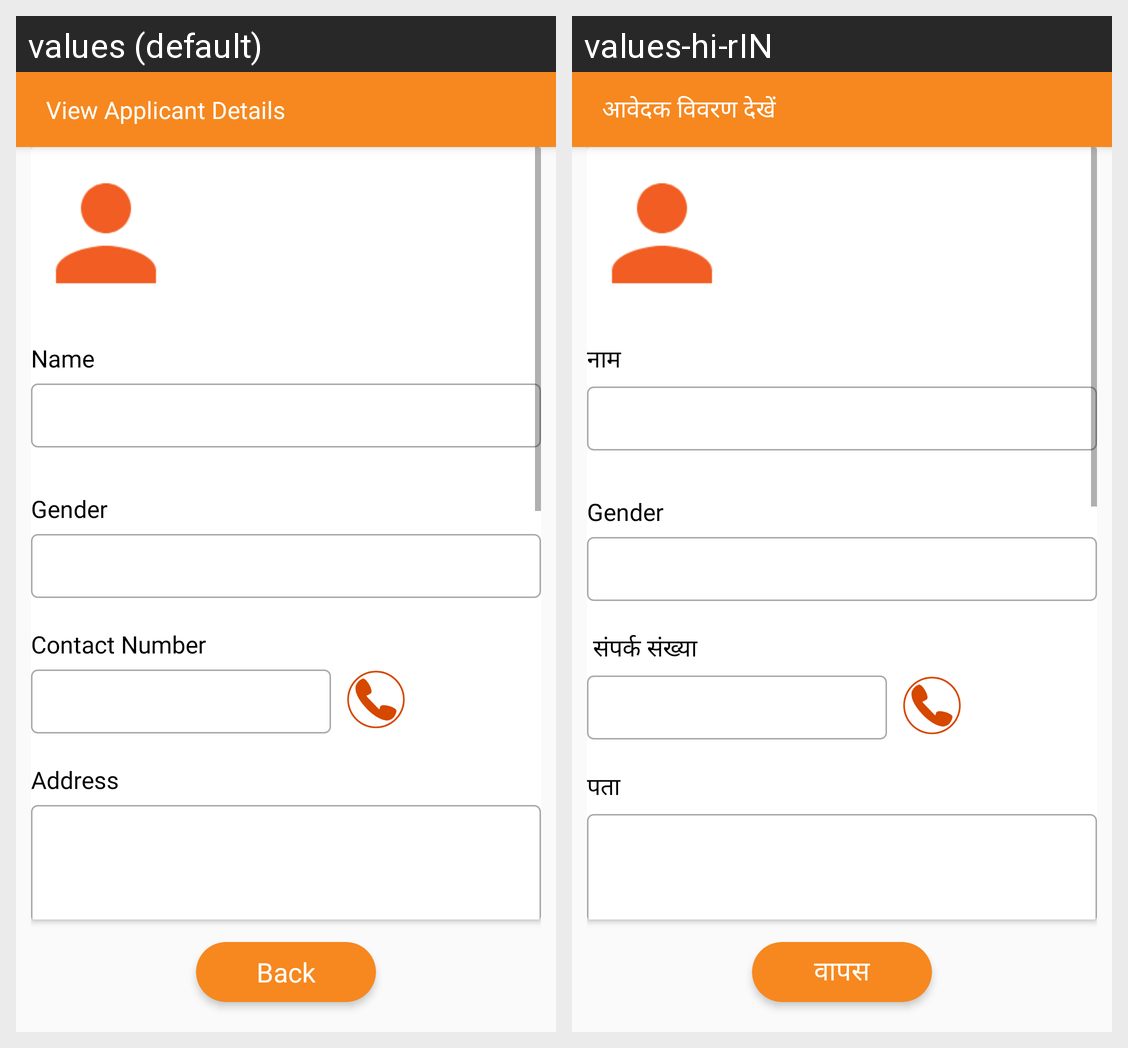

The Android screen above is rendered under two locales of the same app. Produce the string resources it draws, with the default and per-locale values.
Android screen res/layout/fragment_employer_accepted_applicants2.xml rendered under 2 locales, left to right: values (default), values-hi-rIN. Device: Nexus 5 (rendered at 1080×1920; each locale shown at half size, 540×960, under a caption strip naming it); theme AppTheme.
Strings drawn on this screen, with the default value and each locale's value (text and hints the layout hard-codes, and strings that could not be matched under every locale, appear in the picture but are not listed):

View_Applicant_Details
  values: View Applicant Details
  values-hi-rIN: आवेदक विवरण देखें 

Name_without
  values: Name
  values-hi-rIN: नाम

Contact_Number_without
  values: Contact Number
  values-hi-rIN:  संपर्क संख्या

Address_without
  values: Address
  values-hi-rIN: पता

back
  values: Back
  values-hi-rIN: वापस
